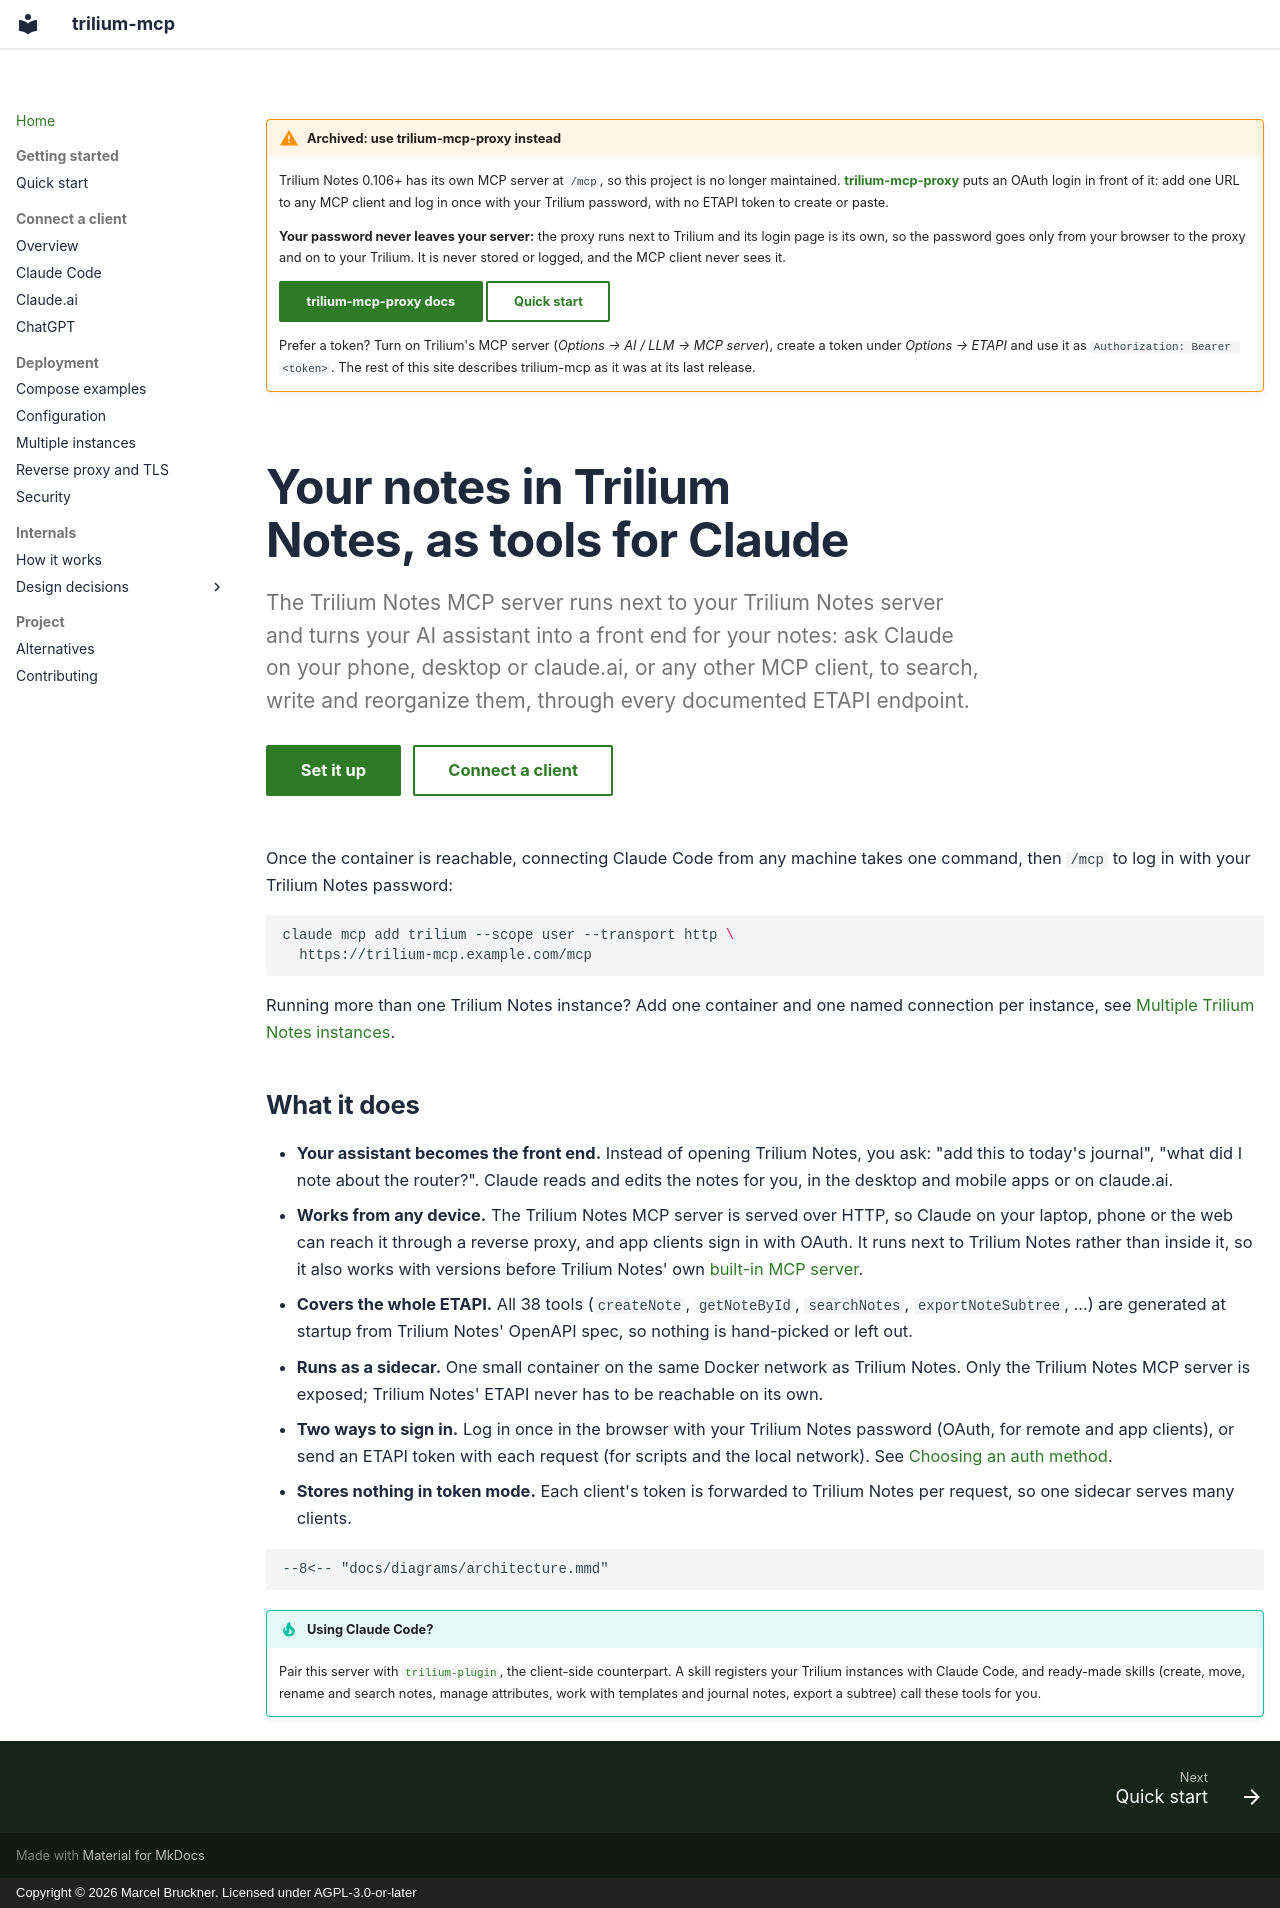

repository: Marceltov/trilium-mcp · page: index.html · generator: mkdocs · copyright: Copyright © 2026 Marcel Bruckner. Licensed under AGPL-3.0-or-later

---
hide:
  - toc
---

!!! warning "Archived: use trilium-mcp-proxy instead"

    Trilium Notes 0.106+ has its own MCP server at `/mcp`, so this project is no longer maintained. **[trilium-mcp-proxy](https://trilium-mcp-proxy.marceltov.de/)** puts an OAuth login in front of it: add one URL to any MCP client and log in once with your Trilium password, with no ETAPI token to create or paste.

    **Your password never leaves your server:** the proxy runs next to Trilium and its login page is its own, so the password goes only from your browser to the proxy and on to your Trilium. It is never stored or logged, and the MCP client never sees it.

    [trilium-mcp-proxy docs](https://trilium-mcp-proxy.marceltov.de/){ .md-button .md-button--primary } [Quick start](https://trilium-mcp-proxy.marceltov.de/getting-started/){ .md-button }

    Prefer a token? Turn on Trilium's MCP server (*Options → AI / LLM → MCP server*), create a token under *Options → ETAPI* and use it as `Authorization: Bearer <token>`. The rest of this site describes trilium-mcp as it was at its last release.

<div class="tm-hero" markdown>

# Your notes in Trilium Notes, as tools for Claude

<p class="tm-hero__lead">The Trilium Notes MCP server runs next to your Trilium Notes server and turns your AI assistant into a front end for your notes: ask Claude on your phone, desktop or claude.ai, or any other MCP client, to search, write and reorganize them, through every documented ETAPI endpoint.</p>

[Set it up](getting-started.md){ .md-button .md-button--primary } [Connect a client](connecting.md){ .md-button }

</div>

Once the container is reachable, connecting Claude Code from any machine takes one command, then `/mcp` to log in with your Trilium Notes password:

```bash
claude mcp add trilium --scope user --transport http \
  https://trilium-mcp.example.com/mcp
```

Running more than one Trilium Notes instance? Add one container and one named connection per instance, see [Multiple Trilium Notes instances](multiple-instances.md).

## What it does

- **Your assistant becomes the front end.** Instead of opening Trilium Notes, you ask: "add this to today's journal", "what did I note about the router?". Claude reads and edits the notes for you, in the desktop and mobile apps or on claude.ai.
- **Works from any device.** The Trilium Notes MCP server is served over HTTP, so Claude on your laptop, phone or the web can reach it through a reverse proxy, and app clients sign in with OAuth. It runs next to Trilium Notes rather than inside it, so it also works with versions before Trilium Notes' own [built-in MCP server](alternatives.md#triliums-built-in-mcp-server).
- **Covers the whole ETAPI.** All 38 tools (`createNote`, `getNoteById`, `searchNotes`, `exportNoteSubtree`, …) are generated at startup from Trilium Notes' OpenAPI spec, so nothing is hand-picked or left out.
- **Runs as a sidecar.** One small container on the same Docker network as Trilium Notes. Only the Trilium Notes MCP server is exposed; Trilium Notes' ETAPI never has to be reachable on its own.
- **Two ways to sign in.** Log in once in the browser with your Trilium Notes password (OAuth, for remote and app clients), or send an ETAPI token with each request (for scripts and the local network). See [Choosing an auth method](connecting.md#choosing-an-auth-method).
- **Stores nothing in token mode.** Each client's token is forwarded to Trilium Notes per request, so one sidecar serves many clients.

```mermaid
--8<-- "docs/diagrams/architecture.mmd"
```

!!! tip "Using Claude Code?"

    Pair this server with [`trilium-plugin`](https://trilium-plugin.marceltov.de/), the client-side counterpart. A skill registers your Trilium instances with Claude Code, and ready-made skills (create, move, rename and search notes, manage attributes, work with templates and journal notes, export a subtree) call these tools for you.
